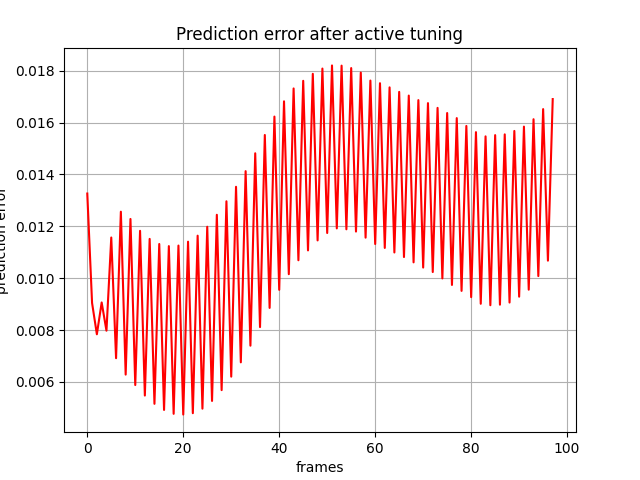

The table this chart was drawn from, first rows:
, 0
0, 0.01326
1, 0.009044
2, 0.007837
3, 0.009064
4, 0.007976
5, 0.01157
6, 0.006915
7, 0.01256
8, 0.006283
9, 0.01228
10, 0.00588
11, 0.01183
12, 0.005475
13, 0.01152
14, 0.005156
15, 0.01132
16, 0.00492
17, 0.01124
18, 0.00477
19, 0.01126
20, 0.004742
21, 0.01141
22, 0.004794
23, 0.01164
24, 0.004969
25, 0.01198
26, 0.005267
27, 0.01244
28, 0.005684
29, 0.01297
30, 0.006204
31, 0.01352
32, 0.006755
33, 0.01413
34, 0.007398
35, 0.01482
36, 0.008114
37, 0.01552
38, 0.008854
39, 0.01623
40, 0.009551
41, 0.01682
42, 0.01015
43, 0.01732
44, 0.01069
45, 0.01761
46, 0.01107
47, 0.01788
48, 0.01146
49, 0.01808
50, 0.01174
51, 0.0182
52, 0.01192
53, 0.0182
54, 0.01189
55, 0.0181
56, 0.0118
57, 0.01793
58, 0.01156
59, 0.01762
... 38 more rows
